pico-8 play session: hold → + tap 🅾, after a click and taps of 🅾, ❎, 🅾+❎, 🅾 in the second before t = 0

[t = 1 s] hold → ~1s, tap 🅾 ~2×
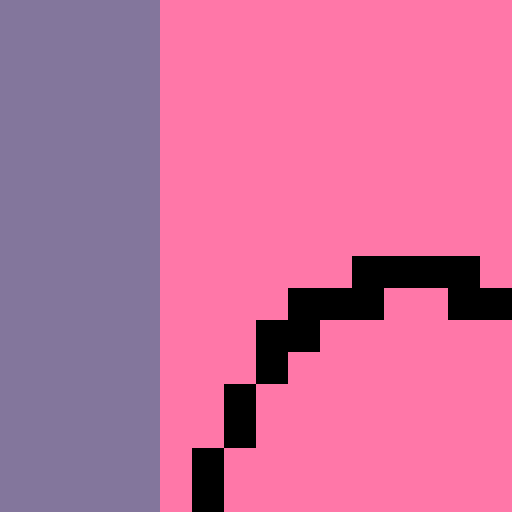
[t = 2 s] hold → ~2s, tap 🅾 ~4×
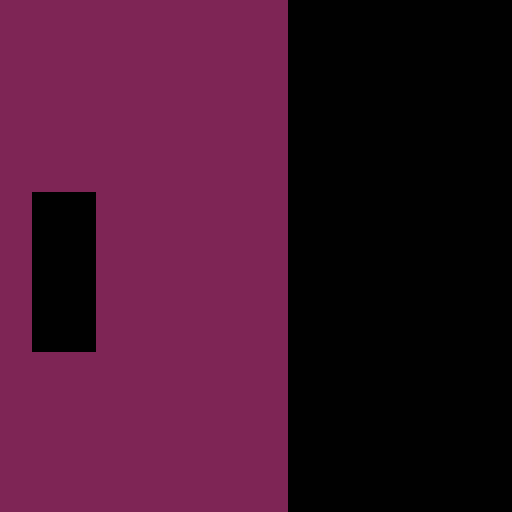

pico-8 cartridge
version 43
__lua__
--

-- mapsize = { w = 128, h = 32 }

-- b = $0x2000
-- poke4(0x2000 + mapsize.w * 18, b)
-- for b = 0, mapsize.h - 1 do
-- end
-- mx = mapsize.w / 4
-- my = mapsize.h / 2 - 1

-- bs = 0x2000
-- be = 0x2000 + (mapsize.h - 1) * mapsize.w
-- -- printh(be)
-- -- print(peek4(be))
-- for by = 0, my do
--     for bx = 0, mapsize.w - 1, 4 do
--         p1 = bs + (by * mapsize.w) + bx
--         p2 = be - (by * mapsize.w) + bx
--         b1 = peek4(p1)
--         b2 = peek4(p2)
--         poke4(p1, b2)
--         poke4(p2, b1)
--     end
-- end

-- b = $0x2000
-- poke4(be, b)
-- poke4(0x3000, b)

bs = 0x2000
be = 0x1f80 -- 0x1000 + 31 * 128
for by = 0, 31 do
    for bx = 0, 124, 4 do
        p1 = 0x2000 + (by * 128) + bx
        p2 = 0x1f80 - (by * 128) + bx
        b1 = $p1
        poke4(p1, $p2)
        poke4(p2, b1)

        -- p1 = 0x2000 + (by * 128) + bx
        -- p2 = 0x1f80 - (by * 128) + bx
        -- poke4(p1, $p2)
        -- poke4(p2, $p1)
    end
end

x, y = 0, 0

function _update60()
    if btn(0) then
        x -= 8
    end
    if btn(1) then
        x += 8
    end
    if btn(2) then
        y -= 8
    end
    if btn(3) then
        y += 8
    end
end

function _draw()
    cls()
    map()
    camera(x, y)
end
__gfx__
00000000111111112222222233333333444444445555555566666666777777778888888899999999aaaaaaaabbbbbbbbccccccccddddddddeeeeeeeeffffffff
00000000111111112222222233333333444444445555555566666666777777778888888899999999aaaaaaaabbbbbbbbccccccccddddddddeeeeeeeeffffffff
00700700111111112222222233333333444444445555555566666666777777778888888899999999aaaaaaaabbbbbbbbccccccccddddddddeeeeeeeeffffffff
00077000111111112222222233333333444444445555555566666666777777778888888899999999aaaaaaaabbbbbbbbccccccccddddddddeeeeeeeeffffffff
00077000111111112222222233333333444444445555555566666666777777778888888899999999aaaaaaaabbbbbbbbccccccccddddddddeeeeeeeeffffffff
00700700111111112222222233333333444444445555555566666666777777778888888899999999aaaaaaaabbbbbbbbccccccccddddddddeeeeeeeeffffffff
00000000111111112222222233333333444444445555555566666666777777778888888899999999aaaaaaaabbbbbbbbccccccccddddddddeeeeeeeeffffffff
00000000111111112222222233333333444444445555555566666666777777778888888899999999aaaaaaaabbbbbbbbccccccccddddddddeeeeeeeeffffffff
00000000000000000000000000000000000000000000000000000000000000000000000000000000000000000000000000000000000000000000000000000000
00000000000000000000000000000000000000000000000000000000000000000000000000000000000000000000000000000000000000000000000000000000
00000000000000000000000000000000000000000000000000000000000000000000000000000000000000000000000000000000000000000000000000000000
00000000000000000000000000000000000000000000000000000000000000000000000000000000000000000000000000000000000000000000000000000000
00000000000000000000000000000000000000000000000000000000000000000000000000000000000000000000000000000000000000000000000000000000
00000000000000000000000000000000000000000000000000000000000000000000000000000000000000000000000000000000000000000000000000000000
00000000000000000000000000000000000000000000000000000000000000000000000000000000000000000000000000000000000000000000000000000000
00000000000000000000000000000000000000000000000000000000000000000000000000000000000000000000000000000000000000000000000000000000
00000000000000000000000000000000000000000000000000000000000000000000000000000000000000000000000000000000000000000000000000000000
00000000000000000000000000000000000000000000000000000000000000000000000000000000000000000000000000000000000000000000000000000000
00000000000000000000000000000000000000000000000000000000000000000000000000000000000000000000000000000000000000000000000000000000
00000000000000000000000000000000000000000000000000000000000000000000000000000000000000000000000000000000000000000000000000000000
00000000000000000000000000000000000000000000000000000000000000000000000000000000000000000000000000000000000000000000000000000000
00000000000000000000000000000000000000000000000000000000000000000000000000000000000000000000000000000000000000000000000000000000
00000000000000000000000000000000000000000000000000000000000000000000000000000000000000000000000000000000000000000000000000000000
00000000000000000000000000000000000000000000000000000000000000000000000000000000000000000000000000000000000000000000000000000000
00000000000000000000000000000000000000000000000000000000000000000000000000000000000000000000000000000000000000000000000000000000
00000000000000000000000000000000000000000000000000000000000000000000000000000000000000000000000000000000000000000000000000000000
00000000000000000000000000000000000000000000000000000000000000000000000000000000000000000000000000000000000000000000000000000000
00000000000000000000000000000000000000000000000000000000000000000000000000000000000000000000000000000000000000000000000000000000
00000000000000000000000000000000000000000000000000000000000000000000000000000000000000000000000000000000000000000000000000000000
00000000000000000000000000000000000000000000000000000000000000000000000000000000000000000000000000000000000000000000000000000000
00000000000000000000000000000000000000000000000000000000000000000000000000000000000000000000000000000000000000000000000000000000
00000000000000000000000000000000000000000000000000000000000000000000000000000000000000000000000000000000000000000000000000000000
00000000000000000000000000000000000000000000000000000000000000000000000000000000000000000000000000000000000000000000000000000000
00000000000000000000000000000000000000000000000000000000000000000000000000000000000000000000000000000000000000000000000000000000
00000000000000000000000000000000000000000000000000000000000000000000000000000000000000000000000000000000000000000000000000000000
00000000000000000000000000000000000000000000000000000000000000000000000000000000000000000000000000000000000000000000000000000000
00000000000000000000000000000000000000000000000000000000000000000000000000000000000000000000000000000000000000000000000000000000
00000000000000000000000000000000000000000000000000000000000000000000000000000000000000000000000000000000000000000000000000000000
00000000000000000000000000000000000000000000000000000000000000000000000000000000000000000000000000000000000000000000000000000000
00000000000000000000000000000000000000000000000000000000000000000000000000000000000000000000000000000000000000000000000000000000
00000000000000000000000000000000000000000000000000000000000000000000000000000000000000000000000000000000000000000000000000000000
00000000000000000000000000000000000000000000000000000000000000000000000000000000000000000000000000000000000000000000000000000000
00000000000000000000000000000000000000000000000000000000000000000000000000000000000000000000000000000000000000000000000000000000
00000000000000000000000000000000000000000000000000000000000000000000000000000000000000000000000000000000000000000000000000000000
00000000000000000000000000000000000000000000000000000000000000000000000000000000000000000000000000000000000000000000000000000000
00000000000000000000000000000000000000000000000000000000000000000000000000000000000000000000000000000000000000000000000000000000
00000000000000000000000000000000000000000000000000000000000000000000000000000000000000000000000000000000000000000000000000000000
00000000000000000000000000000000000000000000000000000000000000000000000000000000000000000000000000000000000000000000000000000000
00000000000000000000000000000000000000000000000000000000000000000000000000000000000000000000000000000000000000000000000000000000
00000000000000000000000000000000000000000000000000000000000000000000000000000000000000000000000000000000000000000000000000000000
00000000000000000000000000000000000000000000000000000000000000000000000000000000000000000000000000000000000000000000000000000000
00000000000000000000000000000000000000000000000000000000000000000000000000000000000000000000000000000000000000000000000000000000
00000000000000000000000000000000000000000000000000000000000000000000000000000000000000000000000000000000000000000000000000000000
00000000000000000000000000000000000000000000000000000000000000000000000000000000000000000000000000000000000000000000000000000000
00000000000000000000000000000000000000000000000000000000000000000000000000000000000000000000000000000000000000000000000000000000
00000000000000000000000000000000000000000000000000000000000000000000000000000000000000000000000000000000000000000000000000000000
00000000000000000000000000000000000000000000000000000000000000000000000000000000000000000000000000000000000000000000000000000000
00000000000000000000000000000000000000000000000000000000000000000000000000000000000000000000000000000000000000000000000000000000
00000000000000000000000000000000000000000000000000000000000000000000000000000000000000000000000000000000000000000000000000000000
00000000000000000000000000000000000000000000000000000000000000000000000000000000000000000000000000000000000000000000000000000000
00000000000000000000000000000000000000000000000000000000000000000000000000000000000000000000000000000000000000000000000000000000
00000000000000000000000000000000000000000000000000000000000000000000000000000000000000000000000000000000000000000000000000000000
00000000000000000000000000000000000000000000000000000000000000000000000000000000000000000000000000000000000000000000000000000000
00000000000000000000000000000000000000000000000000000000000000000000000000000000000000000000000000000000000000000000000000000000
20202020202020002020202000000000303030303030303030303030303030300040404040404000404040404000404050505050505050505050505050505000
60606060606060606060606060606060007070707070707070700070707070708080808080808080808080808080808000909090909090909090909000909090
20202020202020000000000020202020303030303030303030303030303030300040404040404000404040000040404050505050505050505050505050505050
00606060606060606060606060606060007070707070707070700070707070708080808080808080808080808080808090009090909090909090909000909090
20202020202020002020202020202020303030303030303030303030303030300040404040404000000000404040404050505050505050505050505050505050
00606060606060606060606060606060007070707070707070707000707070708080808080808080808080808080808090009090909090909090909000909090
20202020202020002020202020202020303030303030303030303030303030300040404040404000404040404040404050505050505050505050505050505050
00606060606060606060606060606060007070707070707070707000707070708080808080808080808080808080808090009090909090909090909000909090
20202020202020002020202020202020303030303030303030303030303030300040404040404000404040404040404050505050505050505050505050505050
00606060606060606060606060606060007070707070707070707000707070708080808080808080808080808080808090009090909090909090909000909090
20202020202020002020202020202020303030303030303030303030303030300040404040404000404040404040404050505050505050505050505050505050
00606060606060606060606060606060007070707070707070707070007070708080808080808080808080808080808090009090909090909090909000909090
20202020202020002020202020202020303030303030303030303030303030300040404040404000404040404040404050505050505050505050505050505050
00606060606060606060606060606060007070707070707070707070007070708080808080808080808080808080808090009090909090909090909000909090
20202020202020002020202020202020303030303030303030303030303030300040404040404000404040404040404050505050505050505050505050505050
00606060606060606060606060606060007070707070707070707070000070708080808080808080808080808080808090009090909090909090909000909090
20202020202020002020202020202020303030303030303030303030303030300040404040404000404040404040404050505050505050505050505050505050
00606060606060606060606060606000707070707070707070707070700070708080808080808080808080808080808090900090909090909090900090909090
20202020202020002020202020202020303030303030303030303030303030300040404040404040004040404040404050505050505050505050505050505050
00606060606060606060606060606000707070707070707070707070700000708080808080808080808080808080808090900090909090909090900090909090
20202020202000202020202020202020303030303030303030303030303030300040404040404040004040404040404050505050505050505050505050505050
00606060606060606060606060606000707070707070707070707070707000708080808080808080808080808080808090900090909090909090900090909090
20202020202000202020202020202020303030303030303030303030303030300040404040404040004040404040404050505050505050505050505050505050
00606060606060606060606060606000707070707070707070707070707070008080808080808080808080808080808090900090909090909090900090909090
20202020202000202020202020202020303030303030303030303030303030300040404040404040000040404040404050505050505050505050505050505050
00606060606060606060606060606000707070707070707070707070707070008080808080808080808080808080808090900090909090909090900090909090
20202020202000202020202020202020303030303030303030303030303030300040404040404040400040404040404050505050505050505050505050505050
00606060606060606060606060606000707070707070707070707070707070700080808080808080808080808080808090900090909090909090900090909090
20202020202000202020202020202020303030303030303030303030303030300040404040404040400000404040404050505050505050505050505050505050
00606060606060606060606060606000707070707070707070707070707070700080808080808080808080808080808090900090909090909090900090909090
20202020202000202020202020202020303030303030303030303030303030300040404040404040404000404040404050505050505050505050505050505050
00006060606060606060606060606000707070707070707070707070707070700000808080808080808080808080808090900090909090909090900090909090
a0a0a0a0a0a000a0a0a0a0a0a0a0a0a0b0b0b0b0b0b0b0b0b0b0b0b0b0b0b0b000c0c0c0c0c0c0c0c0c00000c0c0c0c0d0d0d0d0d0d0d0d0d0d0d0d0d0d0d0d0
e000e0e0e0e0e0e0e0e0e0e0e0e0e000f0f0f0f0f0f0f0f0f0f0f0f0f0f0f0f01000101010101010101010101010101020000020202020202020202020202020
a0a0a0a0a0a000a0a0a0a0a0a0a0a0a0b0b0b0b0b0b0b0b0b0b0b0b0b0b0b0b000c0c0c0c0c0c0c0c0c0c0c000c0c0c0d0d0d0d0d0d0d0d0d0d0d0d0d0d0d0d0
e000e0e0e0e0e0e0e0e0e0e0e0e0e000f0f0f0f0f0f0f0f0f0f0f0f0f0f0f0f01000001010101010101010101010101020002020202020202020202020202020
a0a0a0a0a0a000a0a0a0a0a0a0a0a0a0b0b0b0b0b0b0b0b0b0b0b0b0b0b0b0b000c0c0c0c0c0c0c0c0c0c0c0c000c0c0d0d0d0d0d0d0d0d0d0d0d0d0d0d0d0d0
e0e000e0e0e0e0e0e0e0e0e0e0e0e000f0f0f0f0f0f0f0f0f0f0f0f0f0f0f0f01010000010101010101010101010101000002020202020202020202020202020
a0a0a0a0a0a000a0a0a0a0a0a0a0a0a0b0b0b0b0b0b0b0b0b0b0b0b0b0b0b0b000c0c0c0c0c0c0c0c0c0c0c0c00000c0d0d0d0d0d0d0d0d0d0d0d0d0d0d0d0d0
e0e000e0e0e0e0e0e0e0e0e0e0e0e000f0f0f0f0f0f0f0f0f0f0f0f0f0f0f0f01010101000101010101010101010101000202020202020202020202020202020
a0a0a0a0a0a000a0a0a0a0a0a0a0a0a0b0b0b0b0b0b0b0b0b0b0b0b0b0b0b0b000c0c0c0c0c0c0c0c0c0c0c0c0c0c0000000d0d0d0d0d0d0d0d0d0d0d0d0d0d0
e0e0e000e0e0e0e0e0e0e0e0e0e0e000f0f0f0f0f0f0f0f0f0f0f0f0f0f0f0f01010101010000010101010101010100020202020202020202020202020202020
a0a0a0a0a0a000a0a0a0a0a0a0a0a0a0b0b0b0b0b0b0b0b0b0b0b0b0b0b0b0b000c0c0c0c0c0c0c0c0c0c0c0c0c0c0c0d000000000000000d0d0d0d0d0d0d0d0
e0e0e00000e0e0e0e0e0e0e0e0e0e0e000f0f0f0f0f0f0f0f0f0f0f0f0f0f0f01010101010101000101010101010000020202020202020200000202020202020
a0a0a0a0a0a000a0a0a0a0a0a0a0a0a0b0b0b0b0b0b0b0b0b0b0b0b0b0b0b0b000c0c0c0c0c0c0c0c0c0c0c0c0c0c0c0d0d0d0d0d0d0d0d0d0d0d0d0d0d0d0d0
e0e0e0e0000000e0e00000e0e0e0e0e000f0f0f0f0f0f0f0f0f0f0f0f0f0f0f01010101010101010000000000000101020202020202020200000202020202020
a0a0a0a0a0a0a0a0a0a0a0a0a0a0a0a0b0b0b0b0b0b0b0b0b0b0b0b0b0b0b0b00000c0c0c0c0c0c0c0c0c0c0c0c0c0c0d0d0d0d0d0d0d0d0d0d0d0d0d0d0d0d0
e0e0e0e0e0e000000000e0e0e0e0e0e000f0f0f0f00000f0f0f0f0f0f0f0f0f01010101010101010101010101010101020202020202020200000202020202020
a0a0a0a0a0a0a0a0a0a0a0a0a0a0a0a0b0b0b0b0b0b0b0b0b0b0b0b0b0b0b0b0c0c0c0c0c0c0c0c0c0c0c0c0c0c0c0c0d0d0d0d0d0d0d0d0d0d0d0d0d0d0d0d0
e0e0e0e0e0e0e0e0e0e0e0e0e0e0e0e00000f0f00000f0f0f0f0f0f0f0f0f0f01010101010101010101010101010101020202020202020200000202020202020
a0a0a0a0a0a0a0a0a0a0a0a0a0a0a0a0b0b0b0b0b0b0b0b0b0b0b0b0b0b0b0b0c0c0c0c0c0c0c0c0c0c0c0c0c0c0c0c0d0d0d0d0d0d0d0d0d0d0d0d0d0d0d0d0
e0e0e0e0e0e0e0e0e0e0e0e0e0e0e0e0f000000000f0f0f0f0f0f0f0f0f0f0f01010101010101010101010101010101020202020202020200000202020202020
a0a0a0a0a0a0a0a0a0a0a0a0a0a0a0a0b0b0b0b0b0b0b0b0b0b0b0b0b0b0b0b0c0c0c0c0c0c0c0c0c0c0c0c0c0c0c0c0d0d0d0d0d0d0d0d0d0d0d0d0d0d0d0d0
e0e0e0e0e0e0e0e0e0e0e0e0e0e0e0e0f0f0f0f0f0f0f0f0f0f0f0f0f0f0f0f01010101010101010101010101010101020202020202020202020202020202020
a0a0a0a0a0a0a0a0a0a0a0a0a0a0a0a0b0b0b0b0b0b0b0b0b0b0b0b0b0b0b0b0c0c0c0c0c0c0c0c0c0c0c0c0c0c0c0c0d0d0d0d0d0d0d0d0d0d0d0d0d0d0d0d0
e0e0e0e0e0e0e0e0e0e0e0e0e0e0e0e0f0f0f0f0f0f0f0f0f0f0f0f0f0f0f0f01010101010101010101010101010101020202020202020202020202020202020
a0a0a0a0a0a0a0a0a0a0a0a0a0a0a0a0b0b0b0b0b0b0b0b0b0b0b0b0b0b0b0b0c0c0c0c0c0c0c0c0c0c0c0c0c0c0c0c0d0d0d0d0d0d0d0d0d0d0d0d0d0d0d0d0
e0e0e0e0e0e0e0e0e0e0e0e0e0e0e0e0f0f0f0f0f0f0f0f0f0f0f0f0f0f0f0f01010101010101010101010101010101020202020202020202020202020202020
a0a0a0a0a0a0a0a0a0a0a0a0a0a0a0a0b0b0b0b0b0b0b0b0b0b0b0b0b0b0b0b0c0c0c0c0c0c0c0c0c0c0c0c0c0c0c0c0d0d0d0d0d0d0d0d0d0d0d0d0d0d0d0d0
e0e0e0e0e0e0e0e0e0e0e0e0e0e0e0e0f0f0f0f0f0f0f0f0f0f0f0f0f0f0f0f01010101010101010101010101010101020202020202020202020202020202020
a0a0a0a0a0a0a0a0a0a0a0a0a0a0a0a0b0b0b0b0b0b0b0b0b0b0b0b0b0b0b0b0c0c0c0c0c0c0c0c0c0c0c0c0c0c0c0c0d0d0d0d0d0d0d0d0d0d0d0d0d0d0d0d0
e0e0e0e0e0e0e0e0e0e0e0e0e0e0e0e0f0f0f0f0f0f0f0f0f0f0f0f0f0f0f0f01010101010101010101010101010101020202020202020202020202020202020
a0a0a0a0a0a0a0a0a0a0a0a0a0a0a0a0b0b0b0b0b0b0b0b0b0b0b0b0b0b0b0b0c0c0c0c0c0c0c0c0c0c0c0c0c0c0c0c0d0d0d0d0d0d0d0d0d0d0d0d0d0d0d0d0
e0e0e0e0e0e0e0e0e0e0e0e0e0e0e0e0f0f0f0f0f0f0f0f0f0f0f0f0f0f0f0f01010101010101010101010101010101020202020202020202020202020202020
__map__
0101010101010101010101010101010102020202020202020202020202020202030303030303030303030303030303030404040404040404040404040404040405050505050505050505050505050505060606060606060606060606060606060707070707070707070707070707070708080808080808080808080808080808
0101010101010101010101010101010102020202020202020202020202020202030303030303030303030303030303030404040404040404040404040404040405050505050505050505050505050505060606060606060606060606060606060707070707070707070707070707070708080808080808080808080808080808
0101010101010101010101010101010102020202020202020202020202020202030303030303030303030303030303030404040404040404040404040404040405050505050505050505050505050505060606060606060606060606060606060707070707070707070707070707070708080808080808080808080808080808
0101010101010101010101010101010102020202020202020202020202020202030303030303030303030303030303030404040404040404040404040404040405050505050505050505050505050505060606060606060606060606060606060707070707070707070707070707070708080808080808080808080808080808
0101010101010101010101010101010102020202020202020202020202020202030303030303030303030303030303030404040404040404040404040404040405050505050505050505050505050505060606060606060606060606060606060707070707070707070707070707070708080808080808080808080808080808
0101010101010101010101010101010102020202020202020202020202020202030303030303030303030303030303030404040404040404040404040404040405050505050505050505050505050505060606060606060606060606060606060707070707070707070707070707070708080808080808080808000808080808
0101010101010101000101010101010102020202020202020202020202020202030303030303030303030303030303030404040404040404040404040404040405050505050505050505050505050505060606060606060606060606060606060707070707070707070707070707070708080808080808080808000808080808
0101010101010101000101010101010102020202020202020202020202020202030303030303030303030303030303030404040404040404040404040404040005050505050505050505050505050505060606060606060606060606060606060707070707070707070707070707070708080808080808080808000008080808
0101010101010101000101010101010102020202020202020202020202020200030303030303030303030303030303030404040404040404040404040404040005050505050505050505050505050500060606060606060606060606060606060707070707070707070707070707070708080808080808080808080008080808
0101010101010101000101010101010102020202020202020202020202020200030303030303030303030303030303000000000404040404040404040404040005050505050505050505050505050500060606060606060606060606060606060707070707070707070707070707070708080808080808080808080008080808
0101010101010101000101010101010102020202020202020202020202020200030303030303030303030303030300000404000004040404040404040404040005050505050505050505050505050500060606060606060606060606060600000007070707070707070707070707070708080808080808080808080008080808
0101010101010101000101010101010102020202020202020202020202020200030303030303030303030303030300030404040400040404040404040404040005050505050505050505050505050500060606060606060606060606060600060000000007070707070707070707070708080808080808080808080008080808
0101010101010101000101010101010102020202020202020202020202020200030303030303030303030303030003030404040404000404040404040404040005050505050505050505050505050500060606060606060606060606060006060707070000000707070707070707070708080808080808080808080008080808
0101010101010101000101010101010102020202020202020202020202020200030303030303030303030303000303030404040404000404040404040404040005050505050505050505050505050500060606060606060606060606060006060707070707000007070707070707070708080808080808080808080008080808
0101010101010101000101010101010102020202020202020202020202020200030303030303030303030300030303030404040404000404040404040404040005050505050505050505050505050500060606060606060606060606060006060707070707070000070707070707070708080808080808080808080008080808
0101010101010101000101010101010102020202020202020202020202020200030303030303030303030003030303030404040404040004040404040404040005050505050505050505050505050500060606060606060606060606000606060707070707070707000007070707070708080808080808080808080008080808
090909090909090900090909090909090a0a0a0a0a0a0a0a0a0a0a0a0a0a0a000b0b0b0b0b0b0b0b0b0b000b0b0b0b0b0c0c0c0c0c0c000c0c0c0c0c0c0c0c000d0d0d0d0d0d0d0d0d0d0d0d0d0d0d000e0e0e0e0e0e0e0e0e0e0e0e000e0e0e0f0f0f0f0f0f0f0f0f00000f0f0f0f0f01010101010101010101010001010101
090909090909090900090909090909090a0a0a0a0a0a0a0a0a0a0a0a0a0a0a000b0b0b0b0b0b0b0b0b00000b0b0b0b0b0c0c0c0c0c0c000c0c0c0c0c0c0c0c000d0d0d0d0d0d0d0d0d0d0d0d0d0d0d000e0e0e0e0e0e0e0e0e0e0e000e0e0e0e0f0f0f0f0f0f0f0f0f0f00000f0f0f0f01010101010101010101010001010101
090909090909090900090909090909090a0a0a0a0a0a0a0a0a0a0a0a0a0a0a000b0b0b0b0b0b0b0b0b000b0b0b0b0b0b0c0c0c0c0c0c000c0c0c0c0c0c0c0c000d0d0d0d0d0d0d0d0d0d0d0d0d0d0d000e0e0e0e0e0e0e0e0e0e0e000e0e0e0e0f0f0f0f0f0f0f0f0f0f0f00000f0f0f01010101010101010101010001010101
090909090909090900090909090909090a0a0a0a0a0a0a0a0a0a0a0a0a0a0a000b0b0b0b0b0b0b0b0b000b0b0b0b0b0b0c0c0c0c0c000c0c0c0c0c0c0c0c0c000d0d0d0d0d0d0d0d0d0d0d0d0d0d0d000e0e0e0e0e0e0e0e0e0e0e000e0e0e0e0f0f0f0f0f0f0f0f0f0f0f0f000f0f0f01010101010101010101010001010101
090909090909090900090909090909090a0a0a0a0a0a0a0a0a0a0a0a0a0a0a000b0b0b0b0b0b0b0b00000b0b0b0b0b0b0c0c0c0c0c000c0c0c0c0c0c0c0c0c000d0d0d0d0d0d0d0d0d0d0d0d0d0d0d000e0e0e0e0e0e0e0e0e0e0e000e0e0e0e0f0f0f0f0f0f0f0f0f0f0f0f0f000f0f01010101010101010101010001010101
090909090909090900090909090909090a0a0a0a0a0a0a0a0a0a0a0a0a0a0a000b0b0b0b0b0b0b0b000b0b0b0b0b0b0b0c0c0c0c0c000c0c0c0c0c0c0c0c0c000d0d0d0d0d0d0d0d0d0d0d0d0d0d0d000e0e0e0e0e0e0e0e0e0e0e000e0e0e0e0f0f0f0f0f0f0f0f0f0f0f0f0f000f0f01010101010101010101010001010101
090909090909090900090909090909090a0a0a0a0a0a0a0a0a0a0a0a0a0a0a000b0b0b0b0b0b0b0b000b0b0b0b0b0b0b0c0c0c0c0c000c0c0c0c0c0c0c0c0c000d0d0d0d0d0d0d0d0d0d0d0d0d0d0d000e0e0e0e0e0e0e0e0e0e0e000e0e0e0e0f0f0f0f0f0f0f0f0f0f0f0f0f0f000f01010101010101010101010001010101
090909090909090900090909090909090a0a0a0a0a0a0a0a0a0a0a0a0a0a0a000b0b0b0b0b0b0b0b000b0b0b0b0b0b0b0c0c0c0c000c0c0c0c0c0c0c0c0c0c000d0d0d0d0d0d0d0d0d0d0d0d0d0d0d000e0e0e0e0e0e0e0e0e0e000e0e0e0e0e0f0f0f0f0f0f0f0f0f0f0f0f0f0f000f01010101010101010101010100010101
090909090909090900090909090909090a0a0a0a0a0a0a0a0a0a0a0a0a0a0a000b0b0b0b0b0b0b00000b0b0b0b0b0b0b0c0c0c0c000c0c0c0c0c0c0c0c0c0c000d0d0d0d0d0d0d0d0d0d0d0d0d0d0d000e0e0e0e0e0e0e0e0e0e000e0e0e0e0e0f0f0f0f0f0f0f0f0f0f0f0f0f0f000f01010101010101010101010100010101
090909090909090900090909090909090a0a0a0a0a0a0a0a0a0a0a0a0a0a0a000b0b0b0b0b0b0b000b0b0b0b0b0b0b0b0c0c0c0c000c0c0c0c0c0c0c0c0c0c000d0d0d0d0d0d0d0d0d0d0d0d0d0d0d000e0e0e0e0e0e0e0e0e0e000e0e0e0e0e0f0f0f0f0f0f0f0f0f0f0f0f0f0f0f0001010101010101010101010100010101
090909090909090900090909090909090a0a0a0a0a0a0a0a0a0a0a0a0a0a0a000b0b0b0b0b0b0b000b0b0b0b0b0b0b0b0c0c0c000c0c0c0c0c0c0c0c0c0c0c000d0d0d0d0d0d0d0d0d0d0d0d0d0d0d000e0e0e0e0e0e0e0e0e0e000e0e0e0e0e0f0f0f0f0f0f0f0f0f0f0f0f0f0f0f0001010101010101010101010100010101
090909090909090900090909090909090a0a0a0a0a0a0a0a0a0a0a0a0a0a0a000b0b0b0b0b0b0b000b0b0b0b0b0b0b0b0c0c000c0c0c0c0c0c0c0c0c0c0c0c000d0d0d0d0d0d0d0d0d0d0d0d0d0d0d000e0e0e0e0e0e0e0e0e0e000e0e0e0e0e0f0f0f0f0f0f0f0f0f0f0f0f0f0f0f0001010101010101010101010100010101
090909090909090009090909090909090a0a0a0a0a0a0a0a0a0a0a0a000000000b0b0b0b0b0b0b000b0b0b0b0b0b0b0b0c000c0c0c0c0c0c0c0c0c0c0c0c0c000d0d0d0d0d0d0d0d0d0d0d0d0d0d0d000e0e0e0e0e0e0e0e0e0e000e0e0e0e0e0f0f0f0f0f0f0f0f0f0f0f0f0f0f0f0001010101010101010101010100010101
090909090909090009090909090909090a0a0a0a0a0a0a0a00000000000a0a000b0b0b0b0b0b0b000b0b0b0b0b0b0b0b000c0c0c0c0c0c0c0c0c0c0c0c0c0c000d0d0d0d0d0d0d0d0d0d0d0d0d0d0d000e0e0e0e0e0e0e0e0e0e000e0e0e0e0e0f0f0f0f0f0f0f0f0f0f0f0f0f0f0f0000010101010101010101010100010101
090909090909090009090909090909090a0a0a0a0a0000000a0a0a0a0a0a0a000b0b0b0b0b0b0b000b0b0b0b0b0b0b000c0c0c0c0c0c0c0c0c0c0c0c0c0c0c000d0d0d0d0d0d0d0d0d0d0d0d0d0d0d0d000e0e0e0e0e0e0e0e0e000e0e0e0e0e0f0f0f0f0f0f0f0f0f0f0f0f0f0f0f0f00010101010101010101010100010101
0909090909090900090909090909090900000000000a0a0a0a0a0a0a0a0a0a0a000b0b0b0b0b0b000b0b0b0b0b0b000b0c0c0c0c0c0c0c0c0c0c0c0c0c0c0c000d0d0d0d0d0d0d0d0d0d0d0d0d0d0d0d000e0e0e0e0e0e0e0e0e000e0e0e0e0e0f0f0f0f0f0f0f0f0f0f0f0f0f0f0f0f00010101010101010101010100010101
